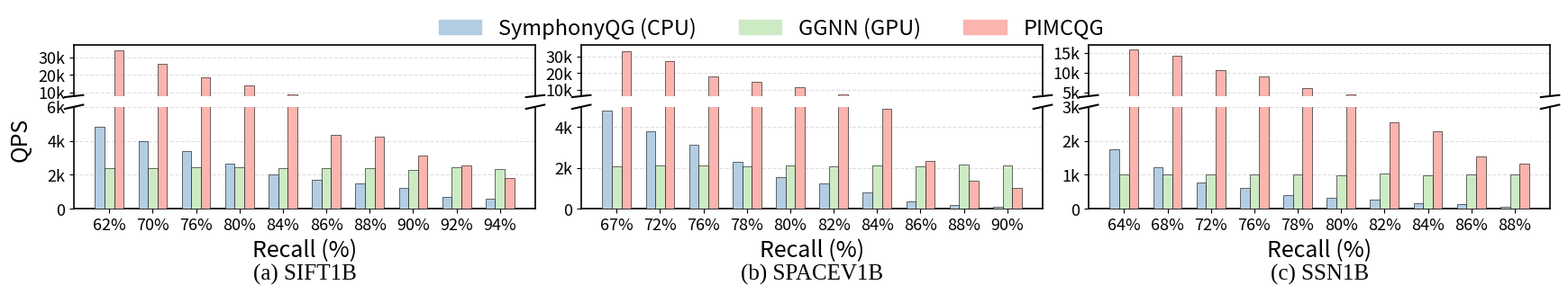

Recreate this plot in Python. (Note: this script raises an exception after producing the figure.)
#!/usr/bin/env python3
"""
Overall Recall-QPS bar chart with broken Y-axis, three subplots side by side:
  (a) SIFT1B   (b) SPACEV1B   (c) SSN1B

- Each Recall operating point shows grouped bars for SymphonyQG, GGNN, PIMCQG.
- Broken Y-axis (axis break) to show both low and high QPS values clearly.
- Paper-ready font sizes matching plot_recall_qps.py style.
- 有问题，对不齐， 2000
"""

import matplotlib.pyplot as plt
import matplotlib.ticker as ticker
import matplotlib.font_manager as fm
import matplotlib.gridspec as gridspec
import numpy as np

# ── Serif font for subplot titles ────────────────────────────────────────────
TITLE_FONT = "Times New Roman"
if not any(f.name == "Times New Roman" for f in fm.fontManager.ttflist):
    for fallback in ("Liberation Serif", "DejaVu Serif", "serif"):
        if any(fallback in f.name for f in fm.fontManager.ttflist) or fallback == "serif":
            TITLE_FONT = fallback
            break

# ── Global font settings (paper-ready) ──────────────────────────────────────
LABEL_SIZE  = 18
TICK_SIZE   = 13
LEGEND_SIZE = 17

plt.rcParams.update({
    "font.size":        TICK_SIZE,
    "axes.labelsize":   LABEL_SIZE,
    "xtick.labelsize":  TICK_SIZE,
    "ytick.labelsize":  TICK_SIZE,
    "legend.fontsize":  LEGEND_SIZE,
    "axes.linewidth":   1.2,
})

# ── Visual style per method ──────────────────────────────────────────────────
BAR_COLORS = {
    "SymphonyQG": "#B3CDE3",
    "GGNN":       "#CCEBC5",
    "PIMCQG":     "#FBB4AE",
}

METHODS = ["SymphonyQG", "GGNN", "PIMCQG"]

# Display names for legend only (data keys stay as METHODS)
LEGEND_LABELS = {
    "SymphonyQG": "SymphonyQG (CPU)",
    "GGNN": "GGNN (GPU)",
    "PIMCQG": "PIMCQG",
}

BAR_EDGE_WIDTH = 0.4

# ── Data: {method: [(recall%, qps), ...]} ────────────────────────────────────
SIFT1B_DATA = {
    "SymphonyQG": [(62, 4820.95), (70, 3953.71), (76, 3422.52),  (78, 3093.36), (80, 2648.94), (82, 2351.45), (84, 2011.43),  (86, 1721.58), (88, 1501.26), (90, 1231.37), (92, 720.32), (94, 615.75)],
    "GGNN":       [(62, 2387), (70, 2399), (76, 2422),  (78, 2439), (80, 2451), (82, 2463), (84, 2375),  (86, 2387), (88, 2399), (90, 2311), (92, 2423), (94, 2335)],
    "PIMCQG":     [(62, 34197.78), (70, 26273.81), (76, 18737.12),  (78, 14868.19), (80, 14032.40), (82, 12804.43), (84, 8823.53),  (86, 4373.83), (88, 4262.84), (90, 3157.89), (92, 2529.69), (94, 1824.00)],
}

SPACEV1B_DATA = {
    "SymphonyQG": [(67, 4812.46), (70, 4377.90706), (72, 3818.923592),  (74, 3405.440341), (76, 3123.630791), (78, 2318.347182), (80, 1534.35165),  (82, 1262.17458), (84, 804.576157), (86, 356.2382018), (88, 206.7183268), (90, 102.9227786)],
    "GGNN":       [(67, 2100), (70, 2101), (72, 2122),  (74, 2153), (76, 2142), (78, 2103), (80, 2106),  (82, 2097), (84, 2108), (86, 2080), (88, 2159), (90, 2111)],
    "PIMCQG":     [(67, 33478.40643), (70, 30380.66979), (72, 27219.27851),  (74, 19317.57449), (76, 18161.56528), (78, 14566.92531), (80, 11384.20555),  (82, 7141.207864), (84, 4911.615479), (86, 2366.264638), (88, 1367.26334), (90, 1012.69)],
}

SSN1B_DATA = {
    "SymphonyQG": [(64, 1740.85684), (66, 1380.113392), (68, 1227.609411),  (70, 1077.387474), (72, 779.1086158), (76, 617.699956), (78, 398.4610121), (80, 313.2693759), (82, 260.9410737), (84, 155.6072338), (86, 130.3961329), (88, 66.19692772)],
    "GGNN":       [(64, 1018), (66, 1008), (68, 1008),  (70, 1006), (72, 1013), (76, 1002), (78, 999), (80, 986), (82, 1026), (84, 992), (86, 1007), (88, 1012)],
    "PIMCQG":     [(64, 15807.0278), (66, 15584.17271), (68, 14238.86165),  (70, 13068.64962), (72, 10587.53776), (76, 9042.926773), (78, 6037.11619), (80, 4370.505209), (82, 2553.495736), (84, 2268.705477), (86, 1529.019256), (88, 1325.642837)],
}


def build_bar_groups(data, recall_ticks):
    """
    For each recall tick, find the nearest operating point per method and
    return a dict {method: [qps at each tick]}.
    """
    qps_by_method = {}
    for method in METHODS:
        points = data.get(method, [])
        qps_list = []
        for tick in recall_ticks:
            if points:
                _, qps = min(points, key=lambda p: abs(p[0] - tick))
            else:
                qps = 0
            qps_list.append(qps)
        qps_by_method[method] = qps_list
    return qps_by_method


def _upper_y_tick_step(y_high_max):
    """Wider ticks on the upper broken panel: 10k steps vs 5k for the smaller range."""
    return 5000 if y_high_max <= 20000 else 10000


def plot_one_broken(ax_low, ax_high, data, recall_ticks, subplot_label, title,
                    show_ylabel=True, y_low=(0, 17000), y_high=(20000, 37000),
                    upper_y_tick_step=None, lower_y_tick_step=1000):
    """Draw one grouped-bar Recall-QPS subplot with a broken Y-axis."""

    qps_by_method = build_bar_groups(data, recall_ticks)

    n_ticks  = len(recall_ticks)
    n_groups = len(METHODS)
    bar_width = 0.22
    x = np.arange(n_ticks)

    # Draw bars in both panels; each panel clips to its own ylim
    for ax in [ax_low, ax_high]:
        for i, method in enumerate(METHODS):
            offset = (i - (n_groups - 1) / 2) * bar_width
            ax.bar(
                x + offset,
                qps_by_method[method],
                width=bar_width,
                color=BAR_COLORS[method],
                label=method,
                edgecolor="black",
                linewidth=BAR_EDGE_WIDTH,
                zorder=3,
                alpha=1,
            )

    # ── Y-axis limits defining the two panels ────────────────────────────────
    ax_low.set_ylim(*y_low)
    ax_high.set_ylim(*y_high)

    # ── Hide connecting spines to create the visual break ────────────────────
    ax_high.spines["bottom"].set_visible(False)
    ax_low.spines["top"].set_visible(False)
    ax_high.tick_params(bottom=False)
    ax_high.set_xticks([])

    # ── Diagonal break marks at the axis gap ─────────────────────────────────
    d = 0.02
    break_kw = dict(color="k", clip_on=False, linewidth=1.5)

    # Marks at the bottom edge of the upper panel
    kw = {**break_kw, "transform": ax_high.transAxes}
    ax_high.plot((-d, +d), (-d, +d), **kw)
    ax_high.plot((1 - d, 1 + d), (-d, +d), **kw)

    # Marks at the top edge of the lower panel
    kw = {**break_kw, "transform": ax_low.transAxes}
    ax_low.plot((-d, +d), (1 - d, 1 + d), **kw)
    ax_low.plot((1 - d, 1 + d), (1 - d, 1 + d), **kw)

    # ── X-axis labels only on the lower panel ────────────────────────────────
    ax_low.set_xticks(x)
    ax_low.set_xticklabels([f"{r}%" for r in recall_ticks])
    ax_low.set_xlabel("Recall (%)")

    if show_ylabel:
        ax_low.set_ylabel("QPS")
        ax_low.yaxis.set_label_coords(-0.09, 0.68)

    # ── Y-axis tick locators ───────────────────────────────────────────────────
    # Lower panel: step is a multiple of 1000 so labels "1k","2k" match tick positions.
    ax_low.yaxis.set_major_locator(ticker.MultipleLocator(lower_y_tick_step))
    step = upper_y_tick_step if upper_y_tick_step is not None else _upper_y_tick_step(y_high[1])
    # Upper panel: coarse steps — 10k,20k,30k (SIFT/SPACEV) or 5k,10k,15k (SSN1B).
    ax_high.yaxis.set_major_locator(ticker.MultipleLocator(step))

    # ── Y-axis formatters: integer + "k" (ticks are multiples of 1000 by construction)
    def _format_qps_tick(v, _pos):
        iv = int(round(float(v)))
        if iv == 0:
            return "0"
        return f"{iv // 1000}k"

    fmt = ticker.FuncFormatter(_format_qps_tick)
    ax_low.yaxis.set_major_formatter(fmt)
    ax_high.yaxis.set_major_formatter(fmt)

    ax_low.grid(True, which="major", axis="y", linestyle="--", alpha=0.4)
    ax_high.grid(True, which="major", axis="y", linestyle="--", alpha=0.4)
    ax_low.set_axisbelow(True)
    ax_high.set_axisbelow(True)

    # ── Subplot label below lower panel ──────────────────────────────────────
    ax_low.text(0.5, -0.7, f"{subplot_label} {title}",
                transform=ax_low.transAxes, ha="center",
                fontsize=LABEL_SIZE, fontfamily=TITLE_FONT)


def main():
    SIFT1B_RECALL_TICKS   = [62, 70, 76, 80, 84, 86, 88, 90, 92, 94]
    SPACEV1B_RECALL_TICKS = [67, 72, 76, 78, 80, 82, 84, 86, 88, 90]
    SSN1B_RECALL_TICKS    = [64, 68, 72, 76, 78, 80, 82, 84, 86, 88]

    # (data, ticks, label, title, show_ylabel, y_low, y_high)
    # y_low  : range shown in the lower panel (small QPS values)
    # y_high : range shown in the upper panel (large QPS values from PIMCQG)
    datasets = [
        (SIFT1B_DATA,   SIFT1B_RECALL_TICKS,   "(a)", "SIFT1B",   True,
         (0, 6000), (8000, 37000)),
        (SPACEV1B_DATA, SPACEV1B_RECALL_TICKS,  "(b)", "SPACEV1B", False,
         (0,  5000), ( 6000, 37000)),
        (SSN1B_DATA,    SSN1B_RECALL_TICKS,     "(c)", "SSN1B",    False,
         (0,  3000), ( 4000, 17000)),
    ]

    fig = plt.figure(figsize=(18, 3.5))
    outer_gs = gridspec.GridSpec(1, 3, figure=fig, wspace=0.1)

    # Extra vertical gap between broken-axis panels so top/bottom y labels do not overlap.
    inner_hspace = 0.14

    for col, (data, ticks, label, title, show_ylabel, y_low, y_high) in enumerate(datasets):
        # height_ratios=[1, 2]: lower panel gets twice the height so small bars are easy to read
        inner_gs = gridspec.GridSpecFromSubplotSpec(
            2, 1, subplot_spec=outer_gs[col],
            height_ratios=[1, 2], hspace=inner_hspace
        )
        ax_high = fig.add_subplot(inner_gs[0])
        ax_low  = fig.add_subplot(inner_gs[1])

        # Wider lower-panel y steps when the range is large (SIFT1B 0–6k, SPACEV1B 0–5k).
        low_step = 2000 if y_low[1] >= 5000 else 1000

        plot_one_broken(ax_low, ax_high, data, ticks, label, title,
                        show_ylabel=show_ylabel, y_low=y_low, y_high=y_high,
                        lower_y_tick_step=low_step)

    # subplots_adjust avoids the tight_layout warning with nested GridSpec
    fig.subplots_adjust(left=0.07, right=0.98, top=0.80, bottom=0.28, wspace=0.1)

    # ── Shared legend: single row, centered above all three subplots ──────────
    handles = [
        plt.Rectangle((0, 0), 1, 1, color=BAR_COLORS[m], label=LEGEND_LABELS[m])
        for m in METHODS
    ]
    fig.legend(handles=handles, labels=[LEGEND_LABELS[m] for m in METHODS],
               loc="upper center", ncol=len(METHODS),
               frameon=False,
               fontsize=LEGEND_SIZE,
               bbox_to_anchor=(0.5, 0.95))

    from pathlib import Path
    out_dir  = Path(__file__).parent
    pdf_path = out_dir / "overall_comparison.pdf"
    png_path = out_dir / "overall_comparison.png"

    plt.savefig(str(pdf_path), bbox_inches="tight")
    print(f"[plot_overall_try] Saved -> {pdf_path}")
    plt.savefig(str(png_path), dpi=200, bbox_inches="tight")
    print(f"[plot_overall_try] Saved -> {png_path}")
    plt.show()


if __name__ == "__main__":
    main()
